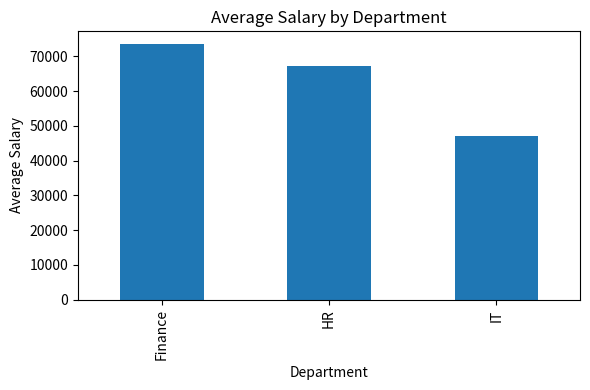

The matplotlib source for this figure:
# =========================================
# HR Analytics Project (Beginner Friendly)
# =========================================
# This project is about understanding employee data.
# We analyze experience, salary, departments,
# and identify valuable employees using Pandas.
# =========================================


# -----------------------------
# Import required libraries
# -----------------------------
# pandas -> data handling
# numpy  -> conditional logic
# matplotlib -> charts

import pandas as pd
import numpy as np
import matplotlib.pyplot as plt


# -----------------------------
# Create employee dataset
# -----------------------------
# Normally data comes from CSV or database,
# but here we are creating it manually for practice.

df = pd.DataFrame({
    "EmpID": [101, 102, 103, 104, 105, 106, 107, 108],
    "Name": ["Aman", "Riya", "Karan", "Neha", "Sohan", "Anita", "Rohit", "Pooja"],
    "Department": ["IT", "HR", "IT", "Finance", "HR", "IT", "Finance", "IT"],
    "Age": [24, 29, 31, 26, 35, 28, 40, 23],
    "Salary": [40000, 52000, 60000, 48000, 75000, 58000, 90000, 30000],
    "Experience": [1, 5, 7, 3, 10, 6, 15, 0],
    "City": ["Pune", "Mumbai", "Pune", "Delhi", "Mumbai", "Pune", "Delhi", "Nagpur"],
    "JoinDate": [
        "2023-01-15", "2022-06-10", "2021-03-20", "2023-07-01",
        "2019-11-05", "2020-02-17", "2018-08-25", "2024-01-10"
    ],
    "Email": [
        "aman@gmail.com", None, "karan@gmail.com", None,
        "sohan@gmail.com", "anita@gmail.com", None, "pooja@gmail.com"
    ]
})

# Convert JoinDate column to proper date format
df["JoinDate"] = pd.to_datetime(df["JoinDate"])


# -----------------------------
# Task 1: Find skilled employees
# -----------------------------
# Conditions:
# - Department should be IT or HR
# - Experience should be 5 years or more
# - Email should be available
# - Joined before 2023

Skilled_Employees = df.loc[
    (df["Department"].isin(["IT", "HR"])) &
    (df["Experience"] >= 5) &
    (df["Email"].notna()) &
    (df["JoinDate"] < "2023-01-01")
].copy()


# -----------------------------
# Task 2: Experience level column
# -----------------------------
# If experience is 5 or more -> Senior
# Otherwise -> Junior

df["Experience_Level"] = np.where(
    df["Experience"] >= 5,
    "Senior",
    "Junior"
)


# -----------------------------
# Task 3: Salary band column
# -----------------------------
# High   -> Salary >= 60000
# Medium -> 40000 to 59999
# Low    -> Below 40000

df["Salary_Band"] = np.select(
    [
        df["Salary"] >= 60000,
        (df["Salary"] >= 40000) & (df["Salary"] < 60000)
    ],
    ["High", "Medium"],
    default="Low"
)


# -----------------------------
# Task 4: Salary revision
# -----------------------------
# Employees who joined before 2020
# get a 10% salary increment

df.loc[df["JoinDate"] < "2020-01-01", "Salary"] += (
    df.loc[df["JoinDate"] < "2020-01-01", "Salary"] * 0.10
)


# -----------------------------
# Task 5: Location based count
# -----------------------------
# Count employees:
# - City name contains 'pu'
# - Department is NOT Finance

count_pune = df.loc[
    (df["City"].str.contains("pu", case=False)) &
    (df["Department"] != "Finance")
].shape[0]


# -----------------------------
# Task 6: High value IT employees
# -----------------------------
# Conditions:
# - IT department
# - High salary band
# - Senior experience level

High_Value_IT = df.loc[
    (df["Department"] == "IT") &
    (df["Salary_Band"] == "High") &
    (df["Experience_Level"] == "Senior")
]


# -----------------------------
# Simple analysis using groupby
# -----------------------------
# These give a quick business overview

avg_salary_by_dept = df.groupby("Department")["Salary"].mean()
salary_band_count = df.groupby("Salary_Band")["EmpID"].count()
avg_salary_by_experience = df.groupby("Experience_Level")["Salary"].mean()


# -----------------------------
# Visualization
# -----------------------------
# Bar chart showing average salary by department

plt.figure(figsize=(6, 4))
avg_salary_by_dept.plot(kind="bar")
plt.title("Average Salary by Department")
plt.xlabel("Department")
plt.ylabel("Average Salary")
plt.tight_layout()
plt.show()


# -----------------------------
# Final understanding
# -----------------------------
# IT department pays the highest on average
# Senior employees mostly fall in High salary band
# Old employees benefited from salary increment
# Salary bands make compensation easy to understand